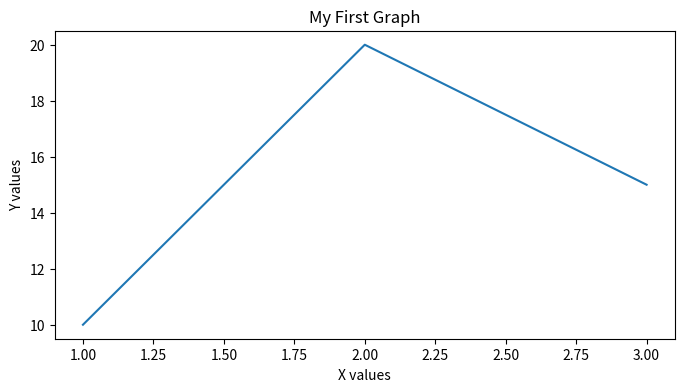

The matplotlib source for this figure:
import matplotlib.pyplot as plt

fig, ax = plt.subplots(figsize=(8, 4))

ax.plot([1, 2, 3], [10, 20, 15])

ax.set_title("My First Graph")
ax.set_xlabel("X values")
ax.set_ylabel("Y values")

plt.show()
